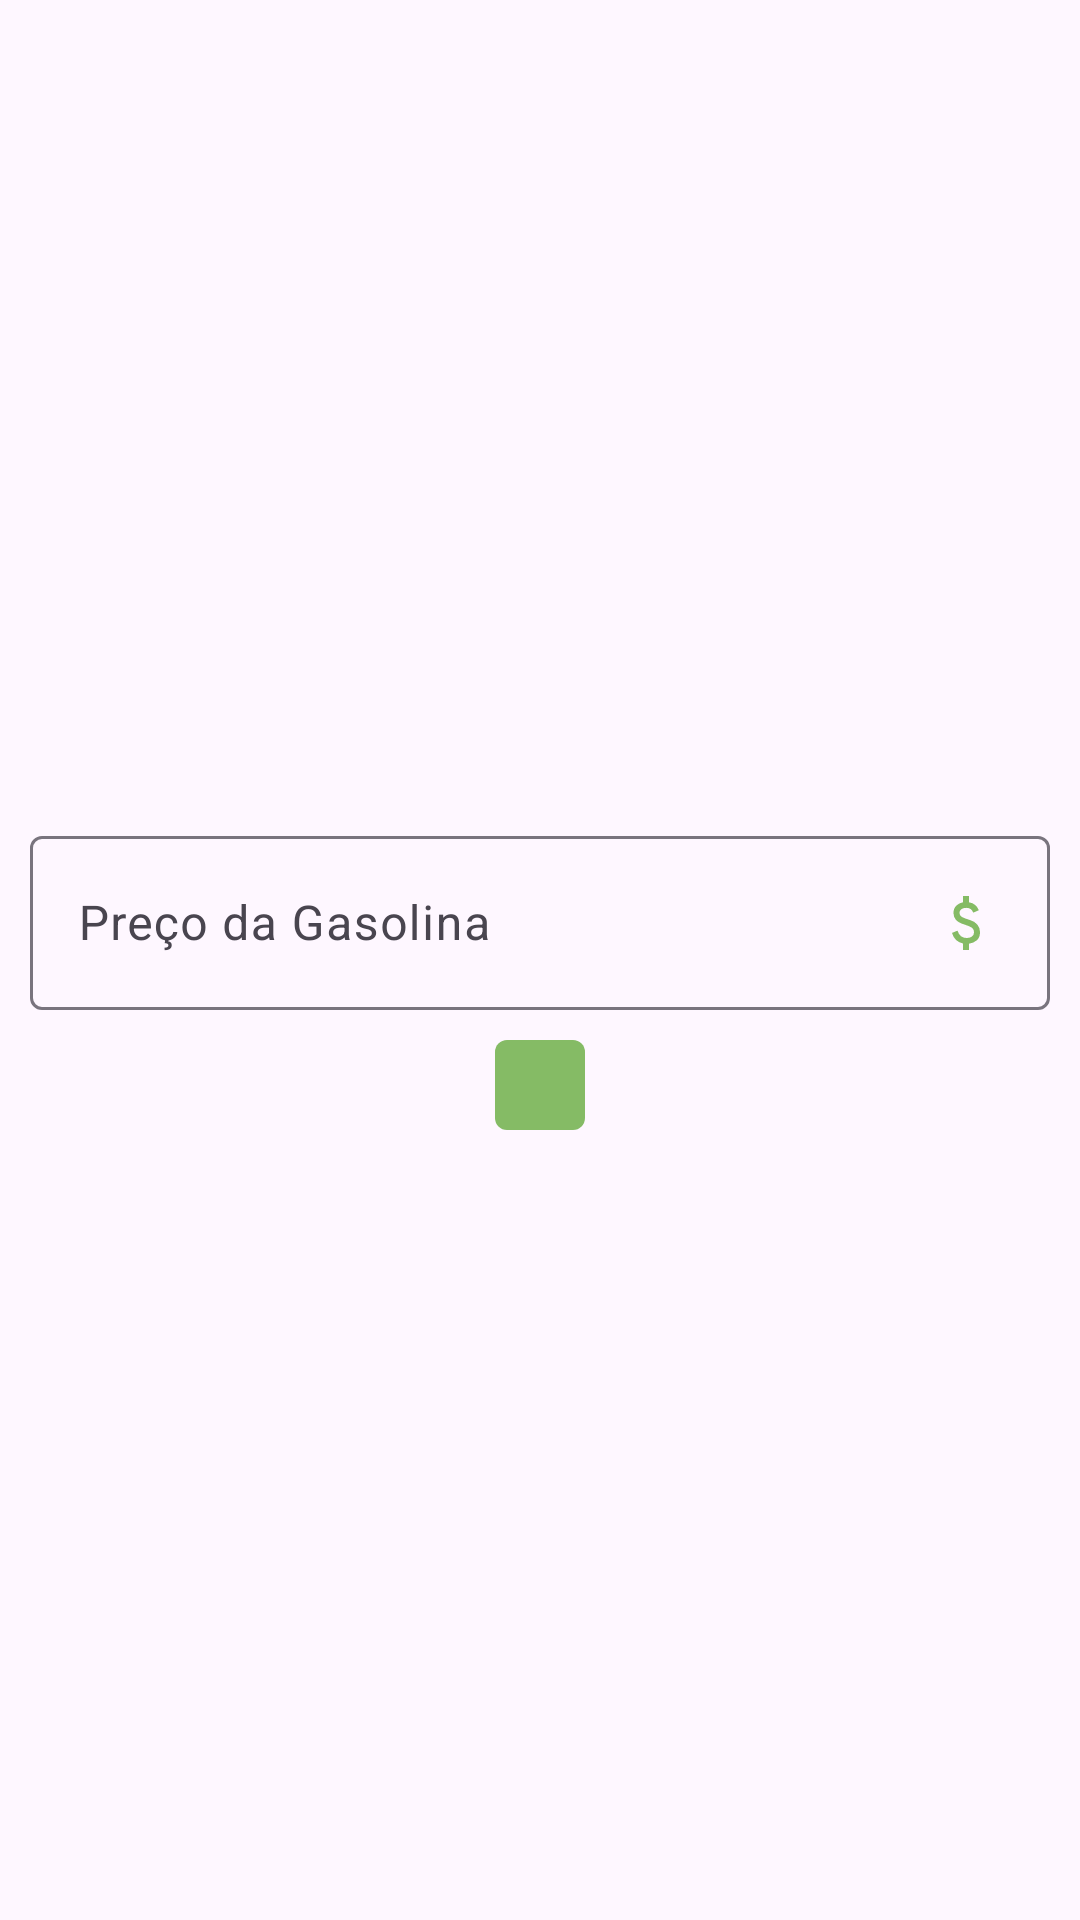

Here is an Android app screen rendered from its layout file. Give the layout XML and the strings, colors and styles it references.
<!-- AndroidManifest.xml: application theme Base.Theme.Gazoza -->
<!-- res/layout/activity_main.xml -->
<?xml version="1.0" encoding="utf-8"?>
<LinearLayout xmlns:android="http://schemas.android.com/apk/res/android"
    xmlns:app="http://schemas.android.com/apk/res-auto"
    xmlns:tools="http://schemas.android.com/tools"
    android:id="@+id/main"
    android:layout_width="match_parent"
    android:layout_height="match_parent"
    android:orientation="vertical"
    android:gravity="center"
    tools:context=".MainActivity">

        <com.google.android.material.textfield.TextInputLayout
            android:id="@+id/textInputLayout"
            android:layout_width="match_parent"
            android:layout_height="wrap_content"
            android:padding="10dp">

            <com.google.android.material.textfield.TextInputEditText
                android:layout_width="match_parent"
                android:layout_height="match_parent"
                android:drawableEnd="@drawable/s"
                android:hint="@string/PriceHint"
                android:inputType="numberDecimal" />

        </com.google.android.material.textfield.TextInputLayout>

        <androidx.appcompat.widget.AppCompatImageButton
            android:id="@+id/appCompatButton"
            android:layout_width="wrap_content"
            android:layout_height="wrap_content"
            android:background="@drawable/button"
            android:padding="15dp"
            android:src="@drawable/next" />

</LinearLayout>
<!-- resources referenced by this layout -->
<resources>
  <!-- drawable button (drawable) -->
  <?xml version="1.0" encoding="utf-8"?>
  <shape xmlns:android="http://schemas.android.com/apk/res/android">
      <solid android:color="@color/money" />
      <corners android:radius="4dp" />
  </shape>
  <!-- drawable s (drawable) -->
  <vector xmlns:android="http://schemas.android.com/apk/res/android"
      android:width="24dp"
      android:height="24dp"
      android:viewportWidth="960"
      android:viewportHeight="960">
    <path
        android:pathData="M441,840v-86q-53,-12 -91.5,-46T293,612l74,-30q15,48 44.5,73t77.5,25q41,0 69.5,-18.5T587,604q0,-35 -22,-55.5T463,502q-86,-27 -118,-64.5T313,346q0,-65 42,-101t86,-41v-84h80v84q50,8 82.5,36.5T651,310l-74,32q-12,-32 -34,-48t-60,-16q-44,0 -67,19.5T393,346q0,33 30,52t104,40q69,20 104.5,63.5T667,602q0,71 -42,108t-104,46v84h-80Z"
        android:fillColor="@color/money"/>
  </vector>
  <string name="PriceHint">Preço da Gasolina</string>
  <style name="Base.Theme.Gazoza" parent="Theme.Material3.DayNight.NoActionBar">
          <item name="colorPrimary">@color/gray</item>
      </style>
  <color name="money">#85BB65</color>
</resources>
